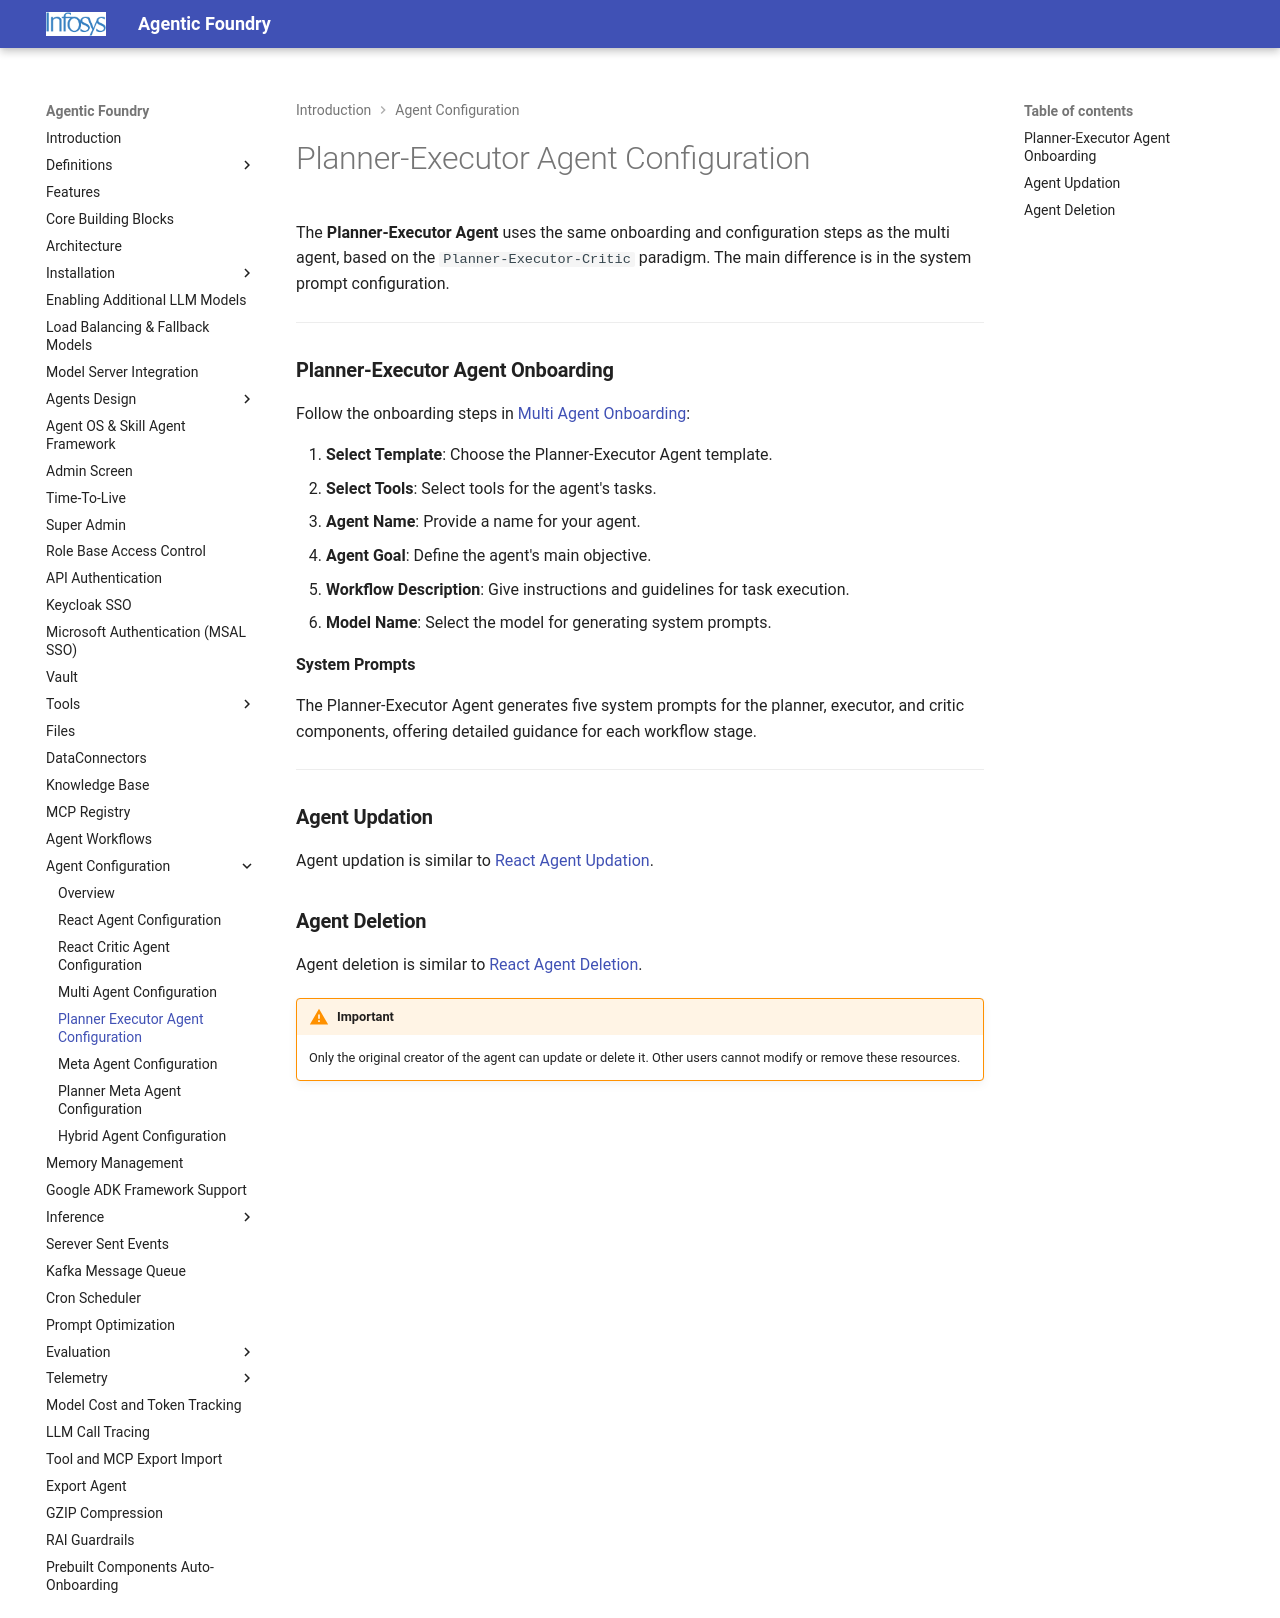

repository: Infosys/Infosys-Agentic-Foundry · page: agent_config/PlannerExecutor/index.html · generator: mkdocs

# Planner-Executor Agent Configuration

The **Planner-Executor Agent** uses the same onboarding and configuration steps as the multi agent, based on the `Planner-Executor-Critic` paradigm. The main difference is in the system prompt configuration.

---

### **Planner-Executor Agent Onboarding**

Follow the onboarding steps in [Multi Agent Onboarding](./multiAgent.md#multi-agent-onboarding):

1. **Select Template**: Choose the Planner-Executor Agent template.
2. **Select Tools**: Select tools for the agent's tasks.
3. **Agent Name**: Provide a name for your agent.
4. **Agent Goal**: Define the agent's main objective.
5. **Workflow Description**: Give instructions and guidelines for task execution.
6. **Model Name**: Select the model for generating system prompts.

**System Prompts**

The Planner-Executor Agent generates five system prompts for the planner, executor, and critic components, offering detailed guidance for each workflow stage.

---

### **Agent Updation**

Agent updation is similar to [React Agent Updation](reactAgent.md#agent-updation).

### **Agent Deletion**

Agent deletion is similar to [React Agent Deletion](reactAgent.md#agent-deletion).

!!! warning "Important"
    Only the original creator of the agent can update or delete it. Other users cannot modify or remove these resources.
